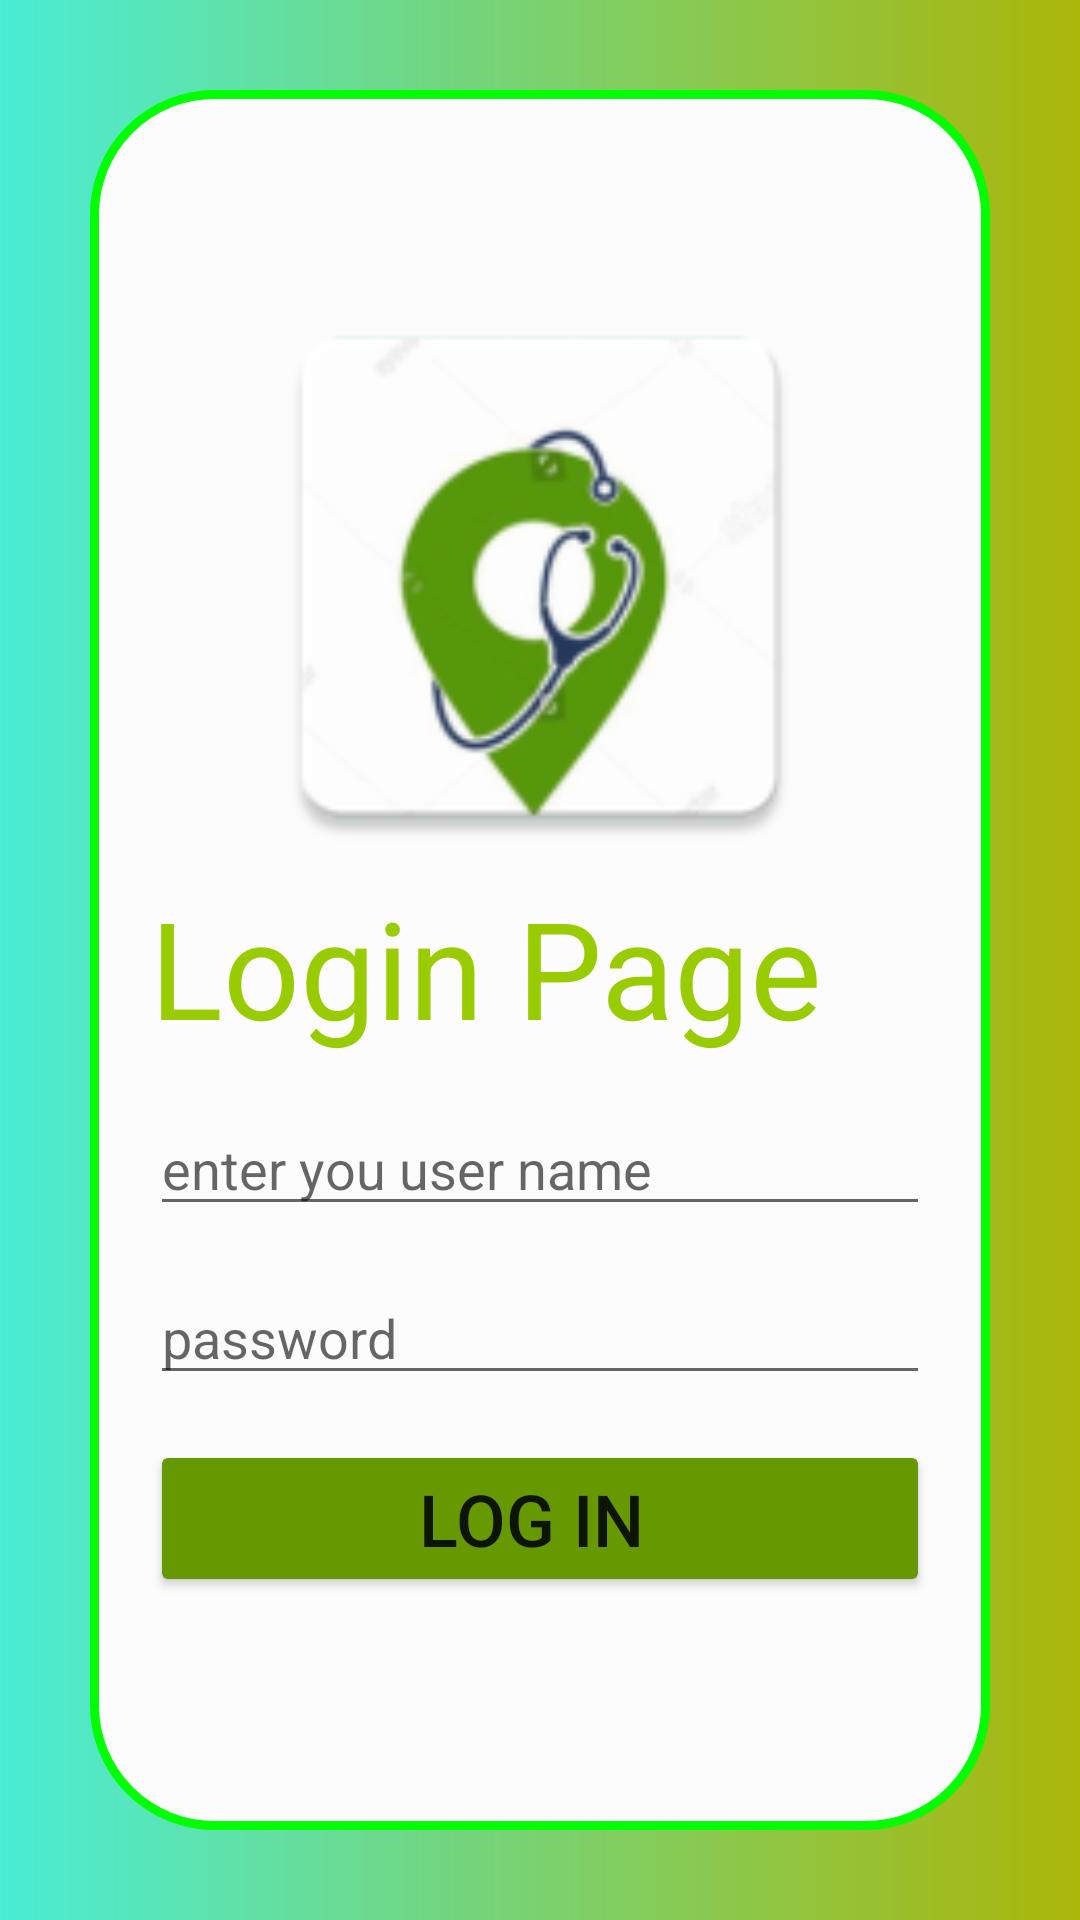

Android layout source for this screen:
<!-- AndroidManifest.xml: application theme Theme.VitalMonitor -->
<!-- res/layout/activity_login.xml -->
<?xml version="1.0" encoding="utf-8"?>
<androidx.constraintlayout.widget.ConstraintLayout xmlns:android="http://schemas.android.com/apk/res/android"
    xmlns:app="http://schemas.android.com/apk/res-auto"
    xmlns:tools="http://schemas.android.com/tools"
    android:layout_width="match_parent"
    android:layout_height="match_parent"
    tools:context=".Login">

    <LinearLayout
        android:layout_width="match_parent"
        android:layout_height="match_parent"
        android:background="@drawable/bg"
        android:orientation="vertical"
        android:padding="30dp">

        <LinearLayout
            android:layout_width="match_parent"
            android:layout_height="match_parent"
            android:background="@drawable/ly2"
            android:gravity="center"
            android:orientation="vertical"
            android:padding="20dp">

            <ImageView
                android:id="@+id/imageView"
                android:layout_width="match_parent"
                android:layout_height="200dp"
                app:srcCompat="@mipmap/ic" />

            <TextView
                android:id="@+id/textView3"
                android:layout_width="match_parent"
                android:layout_height="wrap_content"
                android:layout_marginBottom="15dp"
                android:text="Login Page "
                android:textColor="@android:color/holo_green_light"
                android:textSize="45sp" />

            <EditText
                android:id="@+id/un"
                android:layout_width="match_parent"
                android:layout_height="wrap_content"
                android:layout_marginBottom="15dp"
                android:ems="10"
                android:hint="enter you user name "
                android:inputType="textPersonName" />

            <EditText
                android:id="@+id/pa"
                android:layout_width="match_parent"
                android:layout_height="wrap_content"
                android:layout_marginBottom="15dp"
                android:ems="10"
                android:hint="password "
                android:inputType="textPassword" />

            <Button
                android:id="@+id/button4"
                android:layout_width="match_parent"
                android:layout_height="wrap_content"
                android:layout_marginBottom="15dp"
                android:onClick="login"
                android:text="Log In "
                android:textSize="24sp"
                app:backgroundTint="@android:color/holo_green_dark" />
        </LinearLayout>
    </LinearLayout>

</androidx.constraintlayout.widget.ConstraintLayout>
<!-- resources referenced by this layout -->
<resources>
  <!-- drawable bg (drawable) -->
  <?xml version="1.0" encoding="utf-8"?>
  <shape xmlns:android="http://schemas.android.com/apk/res/android">
  <gradient android:startColor="#4AEDD5" android:endColor="#ABB609"></gradient>
  </shape>
  <!-- drawable ly2 (drawable) -->
  <?xml version="1.0" encoding="utf-8"?>
  <shape xmlns:android="http://schemas.android.com/apk/res/android">
      <stroke android:color="#0f0" android:width="3dp"></stroke>
      <corners android:radius="40dp"></corners>
      <solid android:color="#fcfcfc"></solid>
      <padding android:bottom="5dp" android:left="5dp" android:right="5dp" android:top="5dp"></padding>
  </shape>
  <!-- mipmap ic: png bitmap (mipmap-hdpi, 4157 bytes) -->
  <style name="Theme.VitalMonitor" parent="Theme.MaterialComponents.DayNight.DarkActionBar">
          
          <item name="colorPrimary">#22AF08</item>
          <item name="colorPrimaryVariant">#1B7108</item>
          <item name="colorOnPrimary">@color/white</item>
          
          <item name="colorSecondary">@color/teal_200</item>
          <item name="colorSecondaryVariant">@color/teal_700</item>
          <item name="colorOnSecondary">@color/black</item>
          
          <item name="android:statusBarColor" tools:targetApi="l">?attr/colorPrimaryVariant</item>
          
      </style>
  <color name="white">#FFFFFFFF</color>
  <color name="teal_200">#FF03DAC5</color>
  <color name="teal_700">#FF018786</color>
  <color name="black">#FF000000</color>
</resources>
